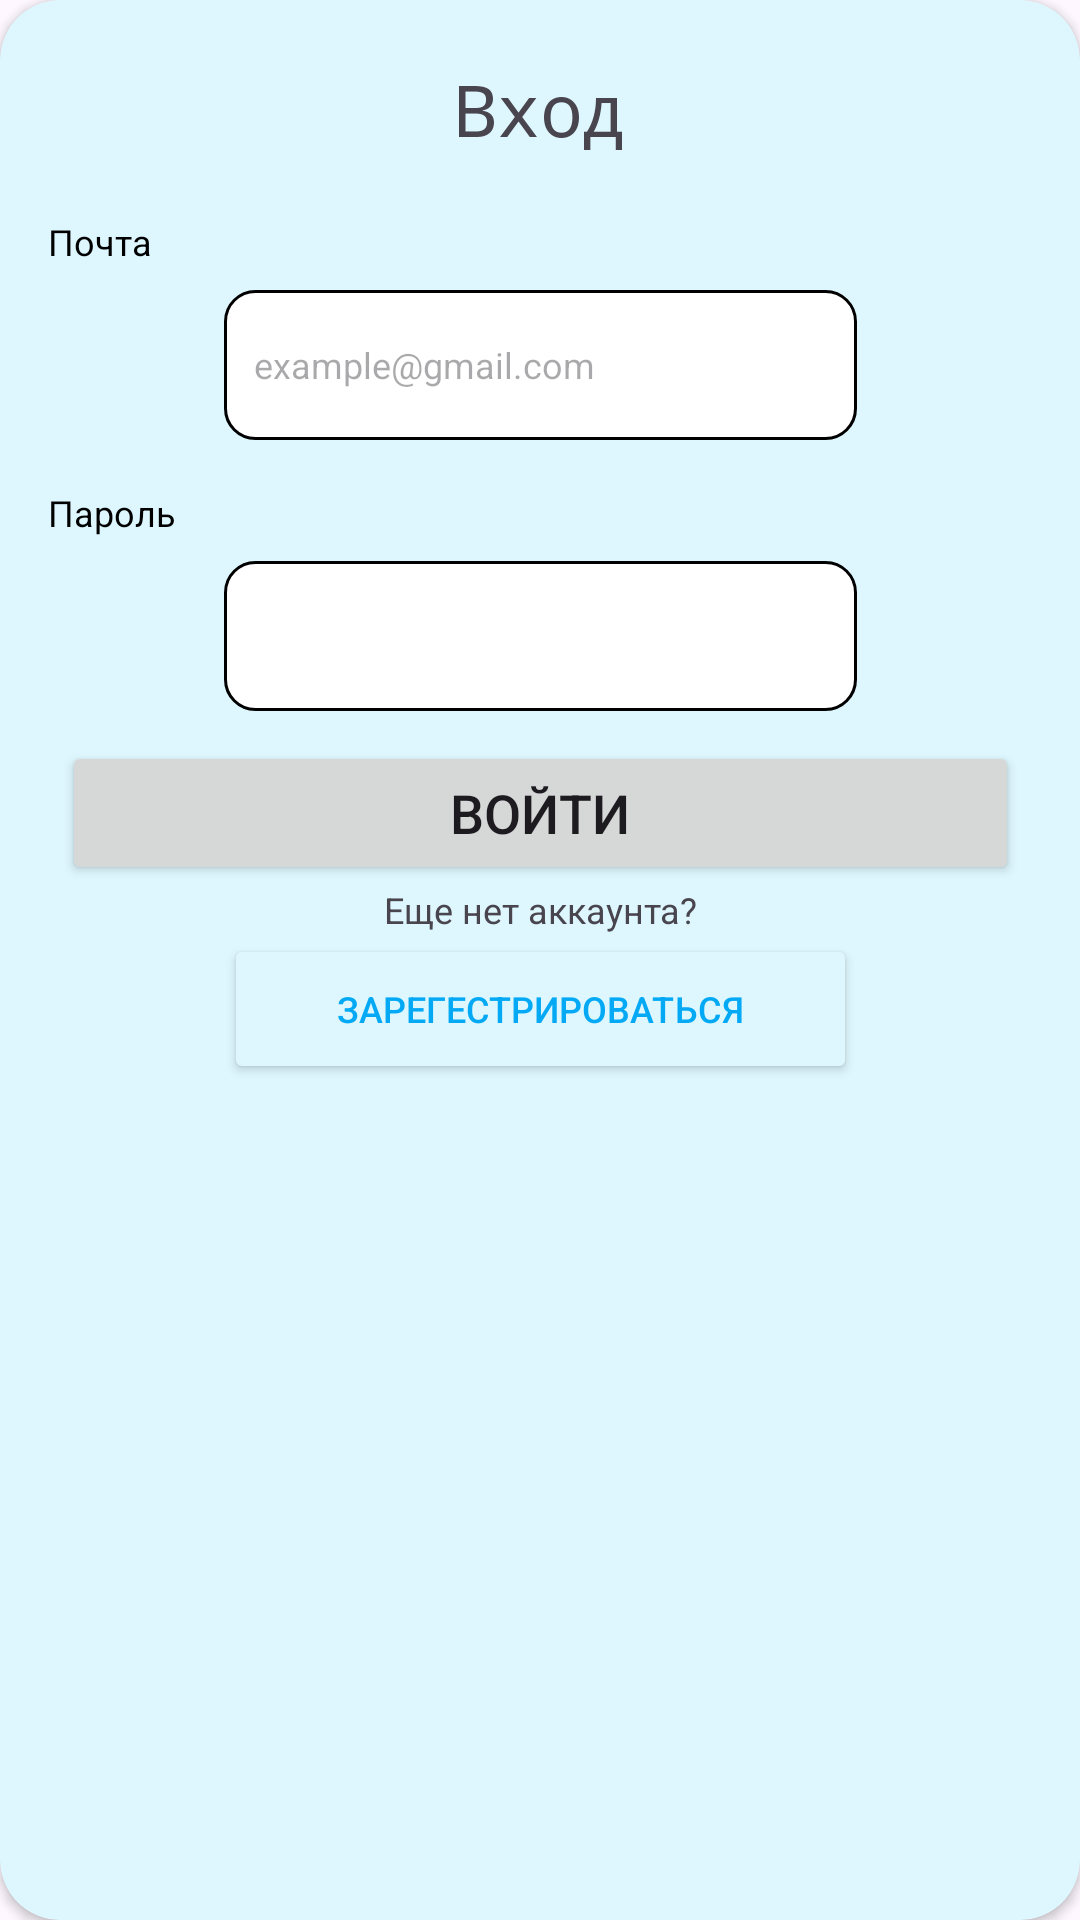

The Android layout XML behind this screen, and the referenced resources:
<!-- AndroidManifest.xml: application theme Theme.LetsEvent -->
<!-- res/layout/custom_dialog_auth.xml -->
<?xml version="1.0" encoding="utf-8"?>
<androidx.constraintlayout.widget.ConstraintLayout xmlns:android="http://schemas.android.com/apk/res/android"
    xmlns:app="http://schemas.android.com/apk/res-auto"
    xmlns:tools="http://schemas.android.com/tools"
    android:layout_width="wrap_content"
    android:layout_gravity="center"
    android:layout_height="wrap_content"
    >

    <androidx.cardview.widget.CardView
        android:backgroundTint="@color/pastel_blue"
        android:id="@+id/card_reg"
        android:layout_width="match_parent"
        android:layout_height="match_parent"
        app:cardCornerRadius="20dp">

        <androidx.constraintlayout.widget.ConstraintLayout
            android:layout_width="match_parent"
            android:layout_height="match_parent">

            <TextView
                android:id="@+id/textView"
                style="@style/TextColor"
                android:layout_width="wrap_content"
                android:layout_height="wrap_content"
                android:layout_margin="20dp"
                android:layout_marginHorizontal="20dp"
                android:layout_marginTop="20dp"
                android:fontFamily="monospace"
                android:text="@string/loginLabel"
                android:textAlignment="center"
                android:textSize="24sp"
                app:layout_constraintEnd_toEndOf="parent"
                app:layout_constraintStart_toStartOf="parent"
                app:layout_constraintTop_toTopOf="parent"
                tools:ignore="MissingConstraints" />

            <TextView
                android:id="@+id/emailLabel"
                android:layout_width="wrap_content"
                android:layout_height="wrap_content"
                android:layout_marginHorizontal="20dp"
                android:layout_marginStart="16dp"
                android:layout_marginTop="20dp"
                android:text="@string/emailLabel"
                android:textColor="@color/black"
                android:textSize="12sp"
                app:layout_constraintStart_toStartOf="parent"
                app:layout_constraintTop_toBottomOf="@+id/textView"
                tools:ignore="MissingConstraints,TextContrastCheck" />

            <EditText
                android:id="@+id/emailEditText"
                android:layout_width="211dp"
                android:layout_height="50dp"
                android:layout_marginTop="8dp"
                android:background="@drawable/rounded_edit_text"
                android:hint="@string/emailHint"
                android:importantForAutofill="no"
                android:inputType="textEmailAddress"
                android:minHeight="48dp"
                android:padding="10dp"
                android:textSize="12sp"
                app:layout_constraintEnd_toEndOf="parent"
                app:layout_constraintStart_toStartOf="parent"
                app:layout_constraintTop_toBottomOf="@+id/emailLabel"
                tools:ignore="MissingConstraints" />

            <TextView
                android:id="@+id/passLabel"
                android:layout_width="wrap_content"
                android:layout_height="wrap_content"
                android:layout_marginHorizontal="20dp"
                android:layout_marginStart="16dp"
                android:layout_marginTop="16dp"
                android:text="@string/passLabel"
                android:textColor="@color/black"
                android:textSize="12sp"
                app:layout_constraintStart_toStartOf="parent"
                app:layout_constraintTop_toBottomOf="@+id/emailEditText"
                tools:ignore="MissingConstraints,TextContrastCheck" />

            <EditText
                android:id="@+id/passEditText"
                android:layout_width="211dp"
                android:layout_height="50dp"
                android:layout_marginTop="8dp"
                android:background="@drawable/rounded_edit_text"
                android:importantForAutofill="no"
                android:inputType="textPassword"
                android:minHeight="48dp"
                android:padding="10dp"
                android:textSize="12sp"
                app:layout_constraintEnd_toEndOf="parent"
                app:layout_constraintStart_toStartOf="parent"
                app:layout_constraintTop_toBottomOf="@+id/passLabel"
                tools:ignore="MissingConstraints,SpeakableTextPresentCheck" />


            <Button
                android:id="@+id/log_btn"
                style="@style/ButtonForLabelColor"
                android:layout_width="319dp"
                android:layout_height="48dp"
                android:layout_margin="10dp"
                android:onClick="goToAttended"
                android:radius="20dp"
                android:text="@string/loginBtn"
                android:textSize="18sp"
                app:layout_constraintEnd_toEndOf="parent"
                app:layout_constraintStart_toStartOf="parent"
                app:layout_constraintTop_toBottomOf="@+id/passEditText"
                tools:ignore="MissingConstraints,VisualLintButtonSize" />

            <TextView
                android:id="@+id/noAccYet"
                style="@style/TextColor"
                android:layout_width="wrap_content"
                android:layout_height="wrap_content"
                android:layout_margin="0dp"
                android:layout_marginHorizontal="20dp"
                android:text="@string/no_acc_yet"
                android:textAlignment="center"
                android:textSize="12sp"
                app:layout_constraintEnd_toEndOf="parent"
                app:layout_constraintStart_toStartOf="parent"
                app:layout_constraintTop_toBottomOf="@+id/log_btn"
                tools:ignore="MissingConstraints" />

            <Button
                android:id="@+id/regBtn"
                android:backgroundTint="@color/pastel_blue"
                android:layout_width="211dp"
                android:layout_height="50dp"
                android:layout_marginHorizontal="20dp"
                android:text="@string/reg_btn"
                android:textAlignment="center"
                android:textColor="@color/blue"
                android:textSize="12sp"
                app:layout_constraintEnd_toEndOf="parent"
                app:layout_constraintStart_toStartOf="parent"
                app:layout_constraintTop_toBottomOf="@+id/noAccYet"
                tools:ignore="MissingConstraints,TextContrastCheck" />

        </androidx.constraintlayout.widget.ConstraintLayout>

    </androidx.cardview.widget.CardView>

</androidx.constraintlayout.widget.ConstraintLayout>
<!-- resources referenced by this layout -->
<resources>
  <color name="black">#FF000000</color>
  <color name="blue">#03A9F4</color>
  <color name="pastel_blue">#DEF7FE</color>
  <!-- drawable rounded_edit_text (drawable) -->
  <?xml version="1.0" encoding="utf-8"?>
  <shape xmlns:android="http://schemas.android.com/apk/res/android"
      android:shape="rectangle" android:padding="15dp">
  
      <solid android:color="#FFFFFF" />
      <corners
          android:bottomRightRadius="10dp"
          android:bottomLeftRadius="10dp"
          android:topLeftRadius="10dp"
          android:topRightRadius="10dp" />
      <stroke android:width="1dip"
          android:color="@color/black"/>
  </shape>
  <string name="emailHint">example@gmail.com</string>
  <string name="emailLabel">Почта</string>
  <string name="loginBtn">Войти</string>
  <string name="loginLabel">Вход</string>
  <string name="no_acc_yet">Еще нет аккаунта?</string>
  <string name="passLabel">Пароль</string>
  <string name="reg_btn">Зарегестрироваться</string>
  <style name="Theme.LetsEvent" parent="Base.Theme.LetsEvent" />
  <style name="Base.Theme.LetsEvent" parent="Theme.Material3.DayNight.NoActionBar">
          
          
      </style>
</resources>
